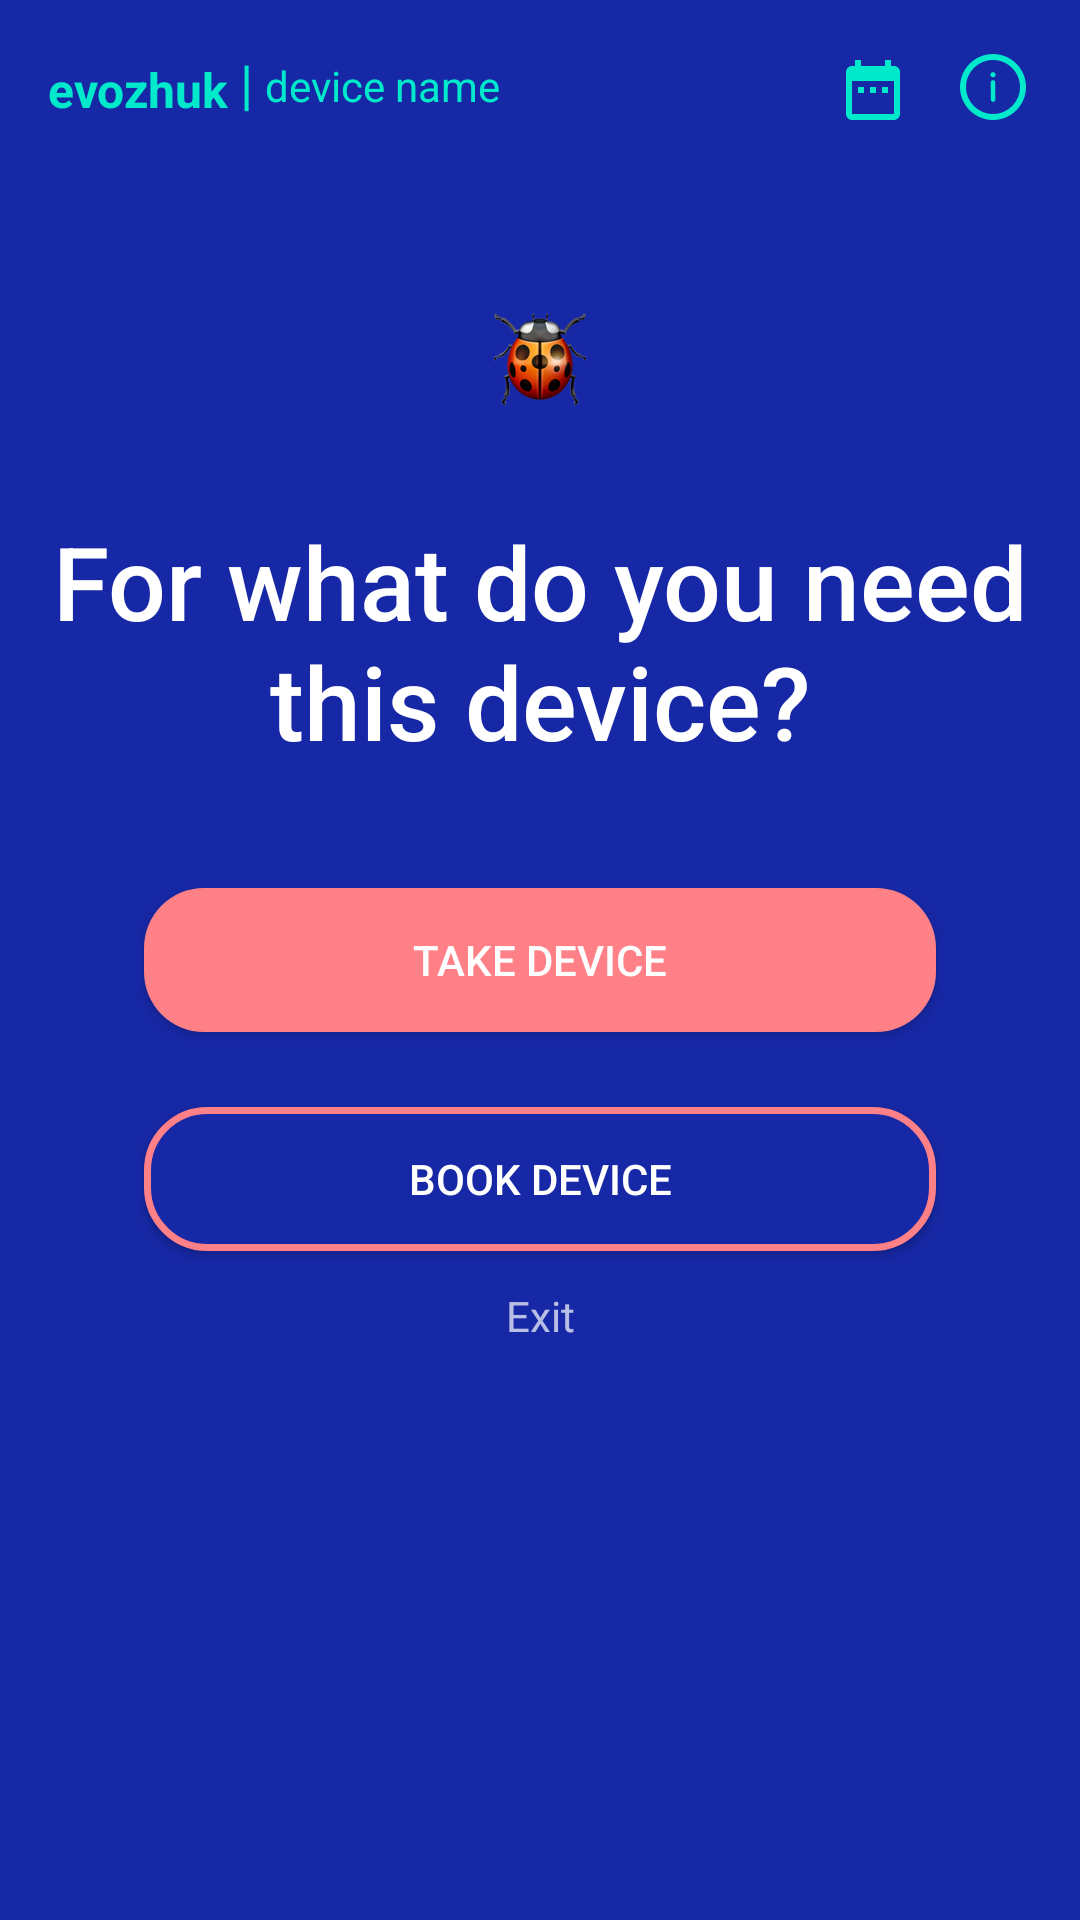

Here is an Android app screen rendered from its layout file. Give the layout XML and the strings, colors and styles it references.
<!-- AndroidManifest.xml: application theme AppTheme.Launcher -->
<!-- res/layout/fragment_book_or_take.xml -->
<?xml version="1.0" encoding="utf-8"?>
<androidx.constraintlayout.widget.ConstraintLayout
        xmlns:android="http://schemas.android.com/apk/res/android"
        xmlns:tools="http://schemas.android.com/tools"
        xmlns:app="http://schemas.android.com/apk/res-auto"
        android:layout_width="match_parent"
        android:layout_height="match_parent"
        tools:context=".calendar.BookOrTakeFragment"
        android:background="@color/background">

    <include
            layout="@layout/logo_and_info" android:id="@+id/include" tools:layout_editor_absoluteY="170dp"
            app:layout_constraintStart_toStartOf="parent" android:layout_marginLeft="16dp"
            android:layout_marginStart="16dp"/>


    <Button
            android:background="@drawable/round_but"
            android:text="@string/take_bunt_text"
            android:layout_width="264dp"
            android:layout_height="wrap_content"
            style="@style/goInButton"
            android:id="@+id/takeBut"
            app:layout_constraintStart_toStartOf="parent" app:layout_constraintHorizontal_bias="0.5"
            app:layout_constraintEnd_toEndOf="parent"
            app:layout_constraintTop_toTopOf="parent" app:layout_constraintBottom_toBottomOf="parent"/>
    <Button
            android:background="@drawable/but_with_border"
            android:text="@string/book_device"
            android:layout_width="264dp"
            android:layout_height="wrap_content"
            style="@style/goInButton"
            android:id="@+id/bookBut"
            app:layout_constraintEnd_toEndOf="parent"
            app:layout_constraintStart_toStartOf="parent"
            app:layout_constraintTop_toBottomOf="@+id/takeBut" android:layout_marginTop="25dp"/>
    <ImageView
            android:src="@drawable/ic_bug"
            android:layout_width="wrap_content"
            android:layout_height="wrap_content"
            android:id="@+id/imageView" android:layout_marginTop="57dp"
            app:layout_constraintTop_toBottomOf="@+id/include" app:layout_constraintStart_toStartOf="parent"
            app:layout_constraintHorizontal_bias="0.5" app:layout_constraintEnd_toEndOf="parent"/>

    <TextView
            android:layout_width="wrap_content"
            android:layout_height="wrap_content"
            android:textSize="34sp"
            android:fontFamily="sans-serif-medium"
            android:textStyle="normal"
            android:textColor="@color/smallTextColour"
            android:gravity="center_horizontal"
            android:text="@string/why_message"
            android:textAlignment="center"
            app:layout_constraintEnd_toEndOf="parent"
            app:layout_constraintStart_toStartOf="parent" android:layout_marginTop="32dp"
            app:layout_constraintTop_toBottomOf="@+id/imageView" app:layout_constraintHorizontal_bias="0.5"
            android:layout_marginLeft="40dp" android:layout_marginStart="40dp" android:layout_marginRight="40dp"
            android:layout_marginEnd="40dp"/>
    <TextView
            android:text="@string/exit"
            android:layout_width="wrap_content"
            android:layout_height="wrap_content"
            app:layout_constraintStart_toStartOf="parent" app:layout_constraintEnd_toEndOf="parent"
            android:id="@+id/exitTv" android:layout_marginTop="12dp"
            app:layout_constraintTop_toBottomOf="@+id/bookBut"/>


</androidx.constraintlayout.widget.ConstraintLayout>
<!-- res/layout/logo_and_info.xml (included above) -->
<?xml version="1.0" encoding="utf-8"?>
<androidx.constraintlayout.widget.ConstraintLayout xmlns:android="http://schemas.android.com/apk/res/android"
                                                   xmlns:app="http://schemas.android.com/apk/res-auto"
                                                   xmlns:tools="http://schemas.android.com/tools"
                                                   android:orientation="vertical"
                                                   android:layout_width="match_parent"
                                                   android:layout_height="wrap_content">


    <TextView
            style="@style/label_text_view"
            android:layout_width="wrap_content"
            android:layout_height="wrap_content"
            android:textSize="16sp"
            android:id="@+id/logoTv"
            android:textStyle="bold"

            android:layout_marginStart="16dp" app:layout_constraintStart_toStartOf="parent"
            android:layout_marginLeft="16dp" android:layout_marginTop="19dp"
            app:layout_constraintTop_toTopOf="parent"/>

    <TextView
            android:textColor="@color/label_colour"
            android:text="|"
            android:layout_width="wrap_content"
            android:layout_height="wrap_content"
            android:textSize="18sp"
            android:id="@+id/lineTv"

            app:layout_constraintStart_toEndOf="@+id/logoTv"
            android:layout_marginStart="4dp" android:layout_marginLeft="4dp"
            android:layout_marginBottom="1dp" app:layout_constraintBottom_toBottomOf="@+id/logoTv"/>
    <TextView
            android:textColor="@color/label_colour"
            android:text="@string/deviceName"
            android:layout_width="wrap_content"
            android:layout_height="wrap_content"
            android:textSize="14sp"
            android:fontFamily="sans-serif"
            android:textStyle="normal"
            android:id="@+id/deviceNameTv"
            app:layout_constraintStart_toEndOf="@+id/lineTv"
            android:layout_marginLeft="4dp" android:layout_marginStart="4dp"
            app:layout_constraintTop_toTopOf="@+id/logoTv"/>

    <ImageView
            android:layout_width="wrap_content"
            android:layout_height="wrap_content" app:srcCompat="@drawable/ic_date_range_black_24dp"
            android:id="@+id/calendarImageBut"
            app:layout_constraintTop_toTopOf="parent"
            android:layout_marginTop="18dp" app:layout_constraintEnd_toStartOf="@+id/infoImageBut"
            android:layout_marginEnd="17dp" android:layout_marginRight="17dp"/>

    <ImageView
            android:layout_width="wrap_content"
            android:layout_height="wrap_content" app:srcCompat="@mipmap/ic_info"
            android:id="@+id/infoImageBut" app:layout_constraintEnd_toEndOf="parent" android:layout_marginEnd="18dp"
            android:layout_marginRight="18dp" app:layout_constraintTop_toTopOf="parent"
            android:layout_marginTop="18dp"/>

</androidx.constraintlayout.widget.ConstraintLayout>
<!-- resources referenced by this layout -->
<resources>
  <color name="background">#1728a6</color>
  <color name="label_colour">#00e9cb</color>
  <color name="smallTextColour">#ffffff</color>
  <!-- drawable but_with_border (drawable) -->
  <?xml version="1.0" encoding="utf-8"?>
  <shape xmlns:android="http://schemas.android.com/apk/res/android"
         android:shape="rectangle">
      <solid android:color="@color/background"/>
      <corners android:radius="20dp"/>
      <stroke android:width="7px" android:color="@color/round_but_color" />
  </shape>
  <!-- drawable ic_bug: png bitmap (drawable-hdpi, 6067 bytes) -->
  <!-- drawable ic_date_range_black_24dp (drawable) -->
  <vector android:height="24dp" android:tint="#00e9cb"
          android:viewportHeight="24.0" android:viewportWidth="24.0"
          android:width="24dp" xmlns:android="http://schemas.android.com/apk/res/android">
      <path android:fillColor="#00e9cb" android:pathData="M9,11L7,11v2h2v-2zM13,11h-2v2h2v-2zM17,11h-2v2h2v-2zM19,4h-1L18,2h-2v2L8,4L8,2L6,2v2L5,4c-1.11,0 -1.99,0.9 -1.99,2L3,20c0,1.1 0.89,2 2,2h14c1.1,0 2,-0.9 2,-2L21,6c0,-1.1 -0.9,-2 -2,-2zM19,20L5,20L5,9h14v11z"/>
  </vector>
  <!-- drawable round_but (drawable) -->
  <?xml version="1.0" encoding="utf-8"?>
  <shape xmlns:android="http://schemas.android.com/apk/res/android" android:shape="rectangle">
      <solid android:color="@color/round_but_color"/>
      <corners android:radius="20dp"/>
  </shape>
  <!-- mipmap ic_info: png bitmap (mipmap-hdpi, 1085 bytes) -->
  <string name="book_device">Book device</string>
  <string name="deviceName">device name</string>
  <string name="exit">Exit</string>
  <string name="take_bunt_text">Take device</string>
  <string name="why_message">For what do you need this device?</string>
  <style name="goInButton">
          <item name="android:textSize">14sp</item>
          <item name="android:fontFamily">"sans-serif-medium"</item>
          <item name="android:textStyle">normal</item>
          <item name="android:textColor">@color/smallTextColour</item>
      </style>
  <style name="label_text_view">
          <item name="android:textColor">@color/label_colour</item>
          <item name="android:text">@string/app_logo</item>
      </style>
  <style name="AppTheme.Launcher">
          <item name="android:windowBackground">@drawable/splash_screen</item>
          <item name="colorPrimaryDark">@color/background</item>
      </style>
  <color name="round_but_color">#ff8087</color>
  <string name="app_logo">evozhuk</string>
  <!-- drawable splash_screen (drawable) -->
  <?xml version="1.0" encoding="utf-8"?>
  <layer-list xmlns:android="http://schemas.android.com/apk/res/android" android:opacity="opaque">
      <item android:drawable="@color/background"/>
      <item>
          <bitmap
                  android:src="@mipmap/ic_evo"
                  android:gravity="fill"/>
      </item>
  </layer-list>
</resources>
